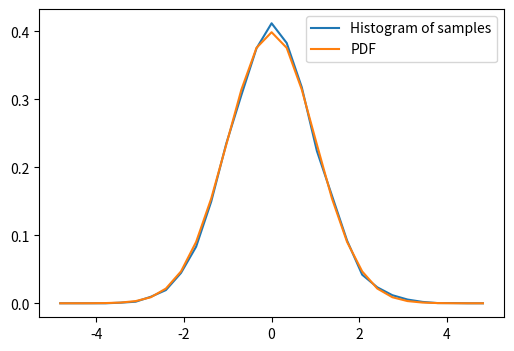

Write the Python code that produced this figure.
"""
=======================================
Normal distribution: histogram and PDF
=======================================

Explore the normal distribution: a histogram built from samples and the
PDF (probability density function).
"""

import numpy as np

# Sample from a normal distribution using numpy's random number generator
samples = np.random.normal(size=10000)

# Compute a histogram of the sample
bins = np.linspace(-5, 5, 30)
histogram, bins = np.histogram(samples, bins=bins, density=True)

bin_centers = 0.5*(bins[1:] + bins[:-1])

# Compute the PDF on the bin centers from scipy distribution object
import scipy as sp
pdf = sp.stats.norm.pdf(bin_centers)

from matplotlib import pyplot as plt
plt.figure(figsize=(6, 4))
plt.plot(bin_centers, histogram, label="Histogram of samples")
plt.plot(bin_centers, pdf, label="PDF")
plt.legend()
plt.show()
